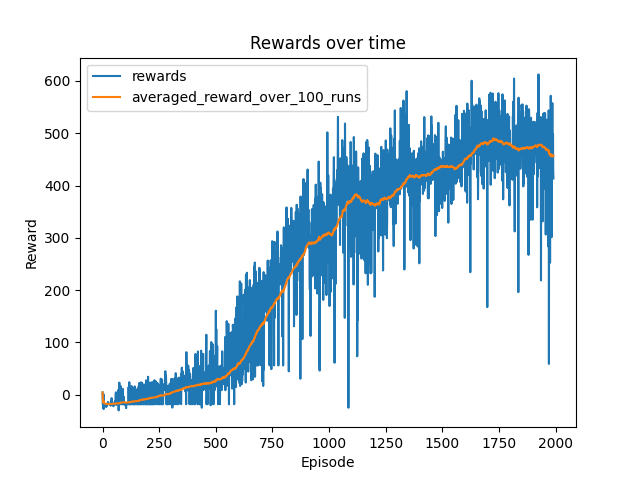

Values plotted in this chart, from the file beside it:
model, date, episode, time, reward, avg_reward, n_params
convnet, 2021-12-14--04:21:16, 0, 3.18, 4.651, 4.651, 445955
convnet, 2021-12-14--04:21:16, 1, 5.773, -17.56, -6.456, 445955
convnet, 2021-12-14--04:21:16, 2, 8.01, -19.51, -10.81, 445955
convnet, 2021-12-14--04:21:16, 3, 10.61, -25.37, -14.45, 445955
convnet, 2021-12-14--04:21:16, 4, 13.11, 1.215, -11.32, 445955
convnet, 2021-12-14--04:21:16, 5, 15.44, -27.31, -13.98, 445955
convnet, 2021-12-14--04:21:16, 6, 17.86, -24.2, -15.44, 445955
convnet, 2021-12-14--04:21:16, 7, 20.26, -17.29, -15.67, 445955
convnet, 2021-12-14--04:21:16, 8, 22.48, -18.06, -15.94, 445955
convnet, 2021-12-14--04:21:16, 9, 24.76, -23.18, -16.66, 445955
convnet, 2021-12-14--04:21:16, 10, 26.93, -17.84, -16.77, 445955
convnet, 2021-12-14--04:21:16, 11, 29.19, -18.05, -16.88, 445955
convnet, 2021-12-14--04:21:16, 12, 31.63, -17.98, -16.96, 445955
convnet, 2021-12-14--04:21:16, 13, 34.01, -17.95, -17.03, 445955
convnet, 2021-12-14--04:21:16, 14, 36.28, -17.94, -17.09, 445955
convnet, 2021-12-14--04:21:16, 15, 38.68, -17.94, -17.15, 445955
convnet, 2021-12-14--04:21:16, 16, 40.95, -18.1, -17.2, 445955
convnet, 2021-12-14--04:21:16, 17, 70.31, -23.23, -17.54, 445955
convnet, 2021-12-14--04:21:16, 18, 72.58, -18.1, -17.57, 445955
convnet, 2021-12-14--04:21:16, 19, 74.95, -17.94, -17.58, 445955
convnet, 2021-12-14--04:21:16, 20, 77.42, -17.84, -17.6, 445955
convnet, 2021-12-14--04:21:16, 21, 80.03, -17.29, -17.58, 445955
convnet, 2021-12-14--04:21:16, 22, 82.18, -17.81, -17.59, 445955
convnet, 2021-12-14--04:21:16, 23, 84.49, -18.1, -17.61, 445955
convnet, 2021-12-14--04:21:16, 24, 87.13, -13.62, -17.45, 445955
convnet, 2021-12-14--04:21:16, 25, 89.5, -17.99, -17.48, 445955
convnet, 2021-12-14--04:21:16, 26, 91.88, -17.87, -17.49, 445955
convnet, 2021-12-14--04:21:16, 27, 94.14, -18.03, -17.51, 445955
convnet, 2021-12-14--04:21:16, 28, 96.61, -18.05, -17.53, 445955
convnet, 2021-12-14--04:21:16, 29, 98.93, -18.01, -17.54, 445955
convnet, 2021-12-14--04:21:16, 30, 101.3, -17.98, -17.56, 445955
convnet, 2021-12-14--04:21:16, 31, 103.8, -18.07, -17.57, 445955
convnet, 2021-12-14--04:21:16, 32, 106.4, -16.67, -17.55, 445955
convnet, 2021-12-14--04:21:16, 33, 108.9, -18, -17.56, 445955
convnet, 2021-12-14--04:21:16, 34, 138.5, -17.92, -17.57, 445955
convnet, 2021-12-14--04:21:16, 35, 140.6, -18.09, -17.58, 445955
convnet, 2021-12-14--04:21:16, 36, 142.6, -20.82, -17.67, 445955
convnet, 2021-12-14--04:21:16, 37, 145, -18.04, -17.68, 445955
convnet, 2021-12-14--04:21:16, 38, 147.6, -11.56, -17.52, 445955
convnet, 2021-12-14--04:21:16, 39, 150, -18.07, -17.54, 445955
convnet, 2021-12-14--04:21:16, 40, 152.6, -6.355, -17.27, 445955
convnet, 2021-12-14--04:21:16, 41, 155.4, -13.58, -17.18, 445955
convnet, 2021-12-14--04:21:16, 42, 158, -17.72, -17.19, 445955
convnet, 2021-12-14--04:21:16, 43, 160.5, -18.34, -17.22, 445955
convnet, 2021-12-14--04:21:16, 44, 162.8, -17.93, -17.23, 445955
convnet, 2021-12-14--04:21:16, 45, 165.2, -17.88, -17.25, 445955
convnet, 2021-12-14--04:21:16, 46, 167.7, -17.9, -17.26, 445955
convnet, 2021-12-14--04:21:16, 47, 169.9, -17.92, -17.27, 445955
convnet, 2021-12-14--04:21:16, 48, 172.3, -21.97, -17.37, 445955
convnet, 2021-12-14--04:21:16, 49, 174.7, -18.02, -17.38, 445955
convnet, 2021-12-14--04:21:16, 50, 177.2, -17.98, -17.39, 445955
convnet, 2021-12-14--04:21:16, 51, 207, -17.82, -17.4, 445955
convnet, 2021-12-14--04:21:16, 52, 209.5, -17.89, -17.41, 445955
convnet, 2021-12-14--04:21:16, 53, 211.3, -17.99, -17.42, 445955
convnet, 2021-12-14--04:21:16, 54, 213.9, -13.04, -17.34, 445955
convnet, 2021-12-14--04:21:16, 55, 216.3, -18.04, -17.36, 445955
convnet, 2021-12-14--04:21:16, 56, 218.9, -11.26, -17.25, 445955
convnet, 2021-12-14--04:21:16, 57, 221.2, -17.82, -17.26, 445955
convnet, 2021-12-14--04:21:16, 58, 223.8, 0.3584, -16.96, 445955
convnet, 2021-12-14--04:21:16, 59, 226.4, 4.693, -16.6, 445955
... 1,940 more rows
